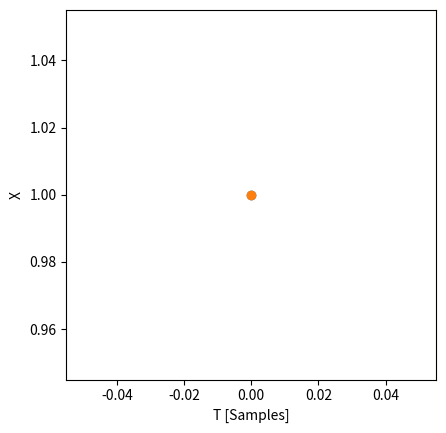

The matplotlib source for this figure:
#!/usr/bin/env python3
# -*- coding: utf-8 -*-
"""
Created on Sun Apr 20 14:35:43 2025

@author: alyrajan

@author: wunderbear
"""


import numpy as np
import scipy as sp
import matplotlib.pyplot as plt
from scipy.integrate import solve_ivp
import sympy.solvers.ode as ode
import sympy as sym
import matplotlib.animation as animation
from matplotlib.animation import FuncAnimation
import time


def matStuff(theta1, w1, theta2, w2, m1, l1, m2, l2, g):
    
    al = m1*l1**2 + m2*l2**2
    be = m2*l1*l2*np.cos(theta1 - theta2)
    de = m2*l1*l2*np.cos(theta1-theta2)
    ep = m2*l2**2
    
    A = np.matrix([(al, be), (de, ep)])
    
    gamma = m1*l1*l2*np.sin(theta1-theta2) * (w1-w2) * w2 + g*(m1+m2)*l1*np.sin(theta1) - m2*w1*w2*l1*l2*np.sin(theta1-theta2)

    #gamma = m2*w2*l1*l2*np.sin(theta1-theta2)*(w1-w2) - m2*w1*w2*l1*l2*np.sin(theta1 -theta2) +g*(m1+m2)*l1*np.sin(theta1) #m1*l1*l2*w2*np.sin(theta1 - theta2)*(w1-w2) + g*(m1 + m2)*l1*np.sin(theta1) - m2*w1*w2*l1*l2*np.sin(theta1 - theta2)
    phi = m2*w1*l1*l2*np.sin(theta1-theta2)*(w1-w2) + g*m2*l2*np.sin(theta2) + m2*w1*w2*l1*l2*np.sin(theta1-theta2) #(m2*l1*l2*np.sin(theta1 - theta2)*(w1-w2))*w1 + g*m2*l2*np.sin(theta2) + m2*theta2*l2**2 + m2
    v = np.matrix([[gamma], [phi]])
    
    invA = np.matrix.getI(A)
    values = invA * v

    print("inv: ", invA)
    print("v: ", v)
    print("values: ", values)

  
    return values[0],values[1]
    

def derivatives(t, X, m1, l1, m2, l2, g):
    theta1, w1, theta2, w2 = X
    #derivs = np.array([w1,theta1 ,w2,theta2]) #TODO: PUT IN THE EQUATIONS
    res = matStuff(theta1, w1, theta2, w2, m1, l1, m2, l2, g)
    
    
    a1 = res[0].item(0)
    a2 = res[1].item(0)
    
    return [w1, a1, w2, a2]



upperlim = 10
numpoints = 40 * upperlim +1

m1,l1,m2,l2, g = [1,1,1,1,-9.8]

theta10 = np.pi/2#np.pi/3
theta20 = np.pi/2

res1 = solve_ivp(derivatives, [0, upperlim], [theta10,0,theta20,0],t_eval=np.linspace(0,upperlim,numpoints),args=(m1,l1,m2,l2,g))



plt.close("all")
theta1 = res1.y[0,:]
theta2 = res1.y[2,:]
t1 = res1.t
x1 = l1 * np.sin(theta1)

h = l1 + l2

y1 = h-(l1*np.cos(theta1))

x2 = x1 + l2* np.sin(theta2)
y2 = y1 - l2*np.cos(theta2)



fig, ax = plt.subplots()

ax.set_xlabel('T [Samples]')
ax.set_ylabel('X')

ax.set_aspect(1)
ax.scatter(0,l1)
ax.scatter(0,l2)


def update(i):
    ax.clear()

    ax.set_aspect(1)
    #plt.xlim(-5, 5)
    #plt.ylim(-5, 5)
    plt.xlim(-l1-l2, l1+l2)
    plt.ylim(0, 2*(l1+l2))
    
    ax.scatter(x1[i],y1[i])
    ax.plot([0,x1[i]],[h,y1[i]])
    ax.scatter(x2[i],y2[i])
    ax.plot([x1[i],x2[i]],[y1[i],y2[i]])

    
ani = FuncAnimation(fig=fig, func=update, frames=len(x1), interval=30)
plt.show()
